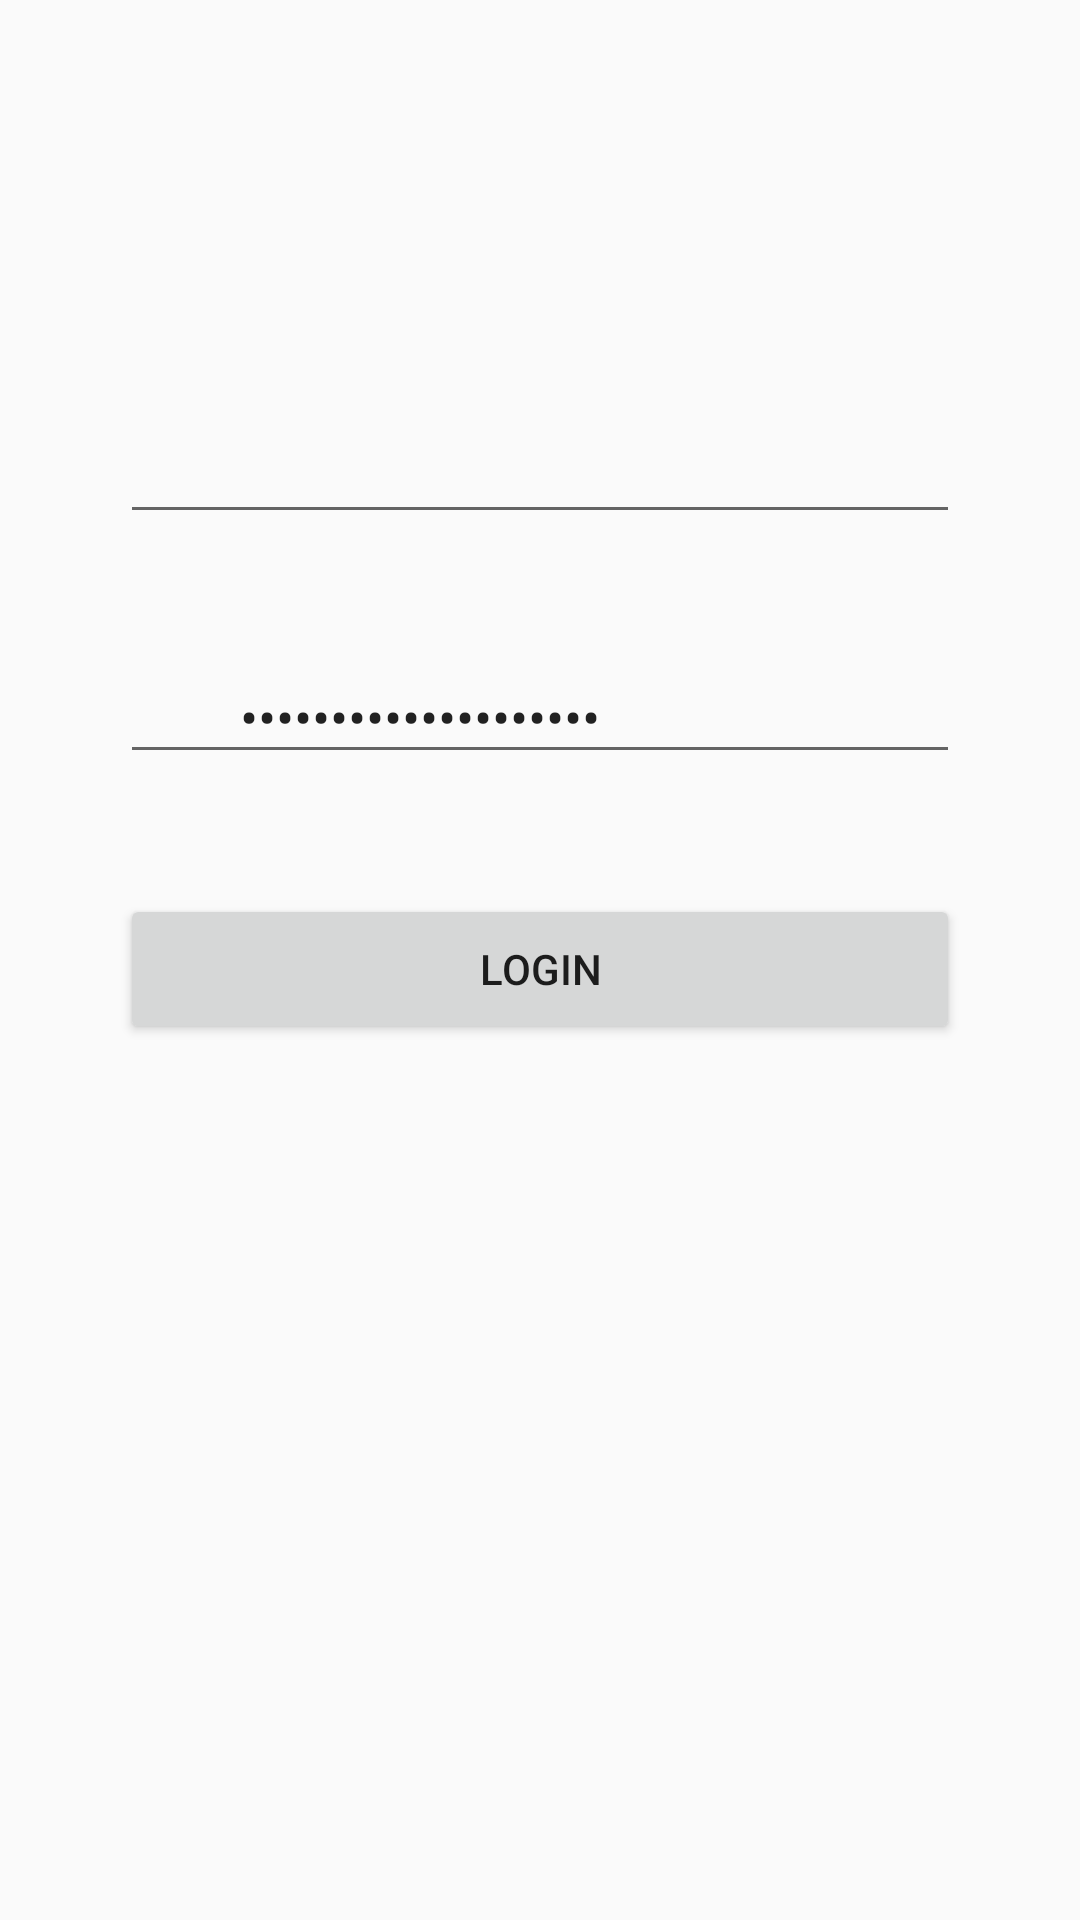

The Android layout XML behind this screen, and the referenced resources:
<!-- AndroidManifest.xml: activity theme AppTheme.NoActionBar -->
<!-- res/layout/activity_login.xml -->
<?xml version="1.0" encoding="utf-8"?>
<layout xmlns:android="http://schemas.android.com/apk/res/android"
    xmlns:app="http://schemas.android.com/apk/res-auto"
    xmlns:tools="http://schemas.android.com/tools"
    tools:context="com.xynotec.dictdroid.ui.login.LoginActivity">

    <data>

        <variable
            name="loginVM"
            type="com.xynotec.dictdroid.ui.login.LoginViewModel" />

    </data>

    <RelativeLayout
        android:layout_width="match_parent"
        android:layout_height="match_parent" >

        <LinearLayout
            android:id="@+id/ll_login"
            android:layout_width="match_parent"
            android:layout_height="wrap_content"
            android:paddingLeft="40dp"
            android:paddingRight="40dp"
            android:orientation="vertical">

            <ImageView
                android:id="@+id/iv_Logo"
                android:layout_width="220dp"
                android:layout_height="128dp"
                android:layout_gravity="center_horizontal"
                app:srcCompat="@drawable/xynotec_logo" />

            <RelativeLayout
                android:layout_width="match_parent"
                android:layout_height="wrap_content"
                android:paddingTop="10dp"
                android:paddingBottom="20dp">

                <EditText
                    android:id="@+id/et_username"
                    android:layout_width="match_parent"
                    android:layout_height="40dp"
                    android:gravity="center_vertical"
                    android:paddingLeft="40dp"
                    android:paddingRight="8dp"
                    android:inputType="textEmailAddress"
                    android:hint="@{loginVM.userName}" />

            </RelativeLayout>

            <RelativeLayout
                android:layout_width="match_parent"
                android:layout_height="wrap_content"
                android:paddingTop="20dp"
                android:paddingBottom="20dp">

                <EditText
                    android:id="@+id/et_password"
                    android:layout_width="match_parent"
                    android:layout_height="40dp"
                    android:gravity="center_vertical"
                    android:paddingLeft="40dp"
                    android:paddingRight="40dp"
                    android:inputType="textPassword"
                    android:text="@={loginVM.passWord}"/>

            </RelativeLayout>

            <RelativeLayout
                android:layout_width="match_parent"
                android:layout_height="wrap_content"
                android:paddingTop="20dp"
                android:paddingBottom="10dp">

                <Button
                    android:id="@+id/bt_login"
                    android:layout_width="match_parent"
                    android:layout_height="50dp"
                    android:text="Login" />

            </RelativeLayout>

        </LinearLayout>


    </RelativeLayout>

</layout>
<!-- resources referenced by this layout -->
<resources>
  <style name="AppTheme.NoActionBar">
          <item name="windowActionBar">false</item>
          <item name="windowNoTitle">true</item>
      </style>
</resources>
